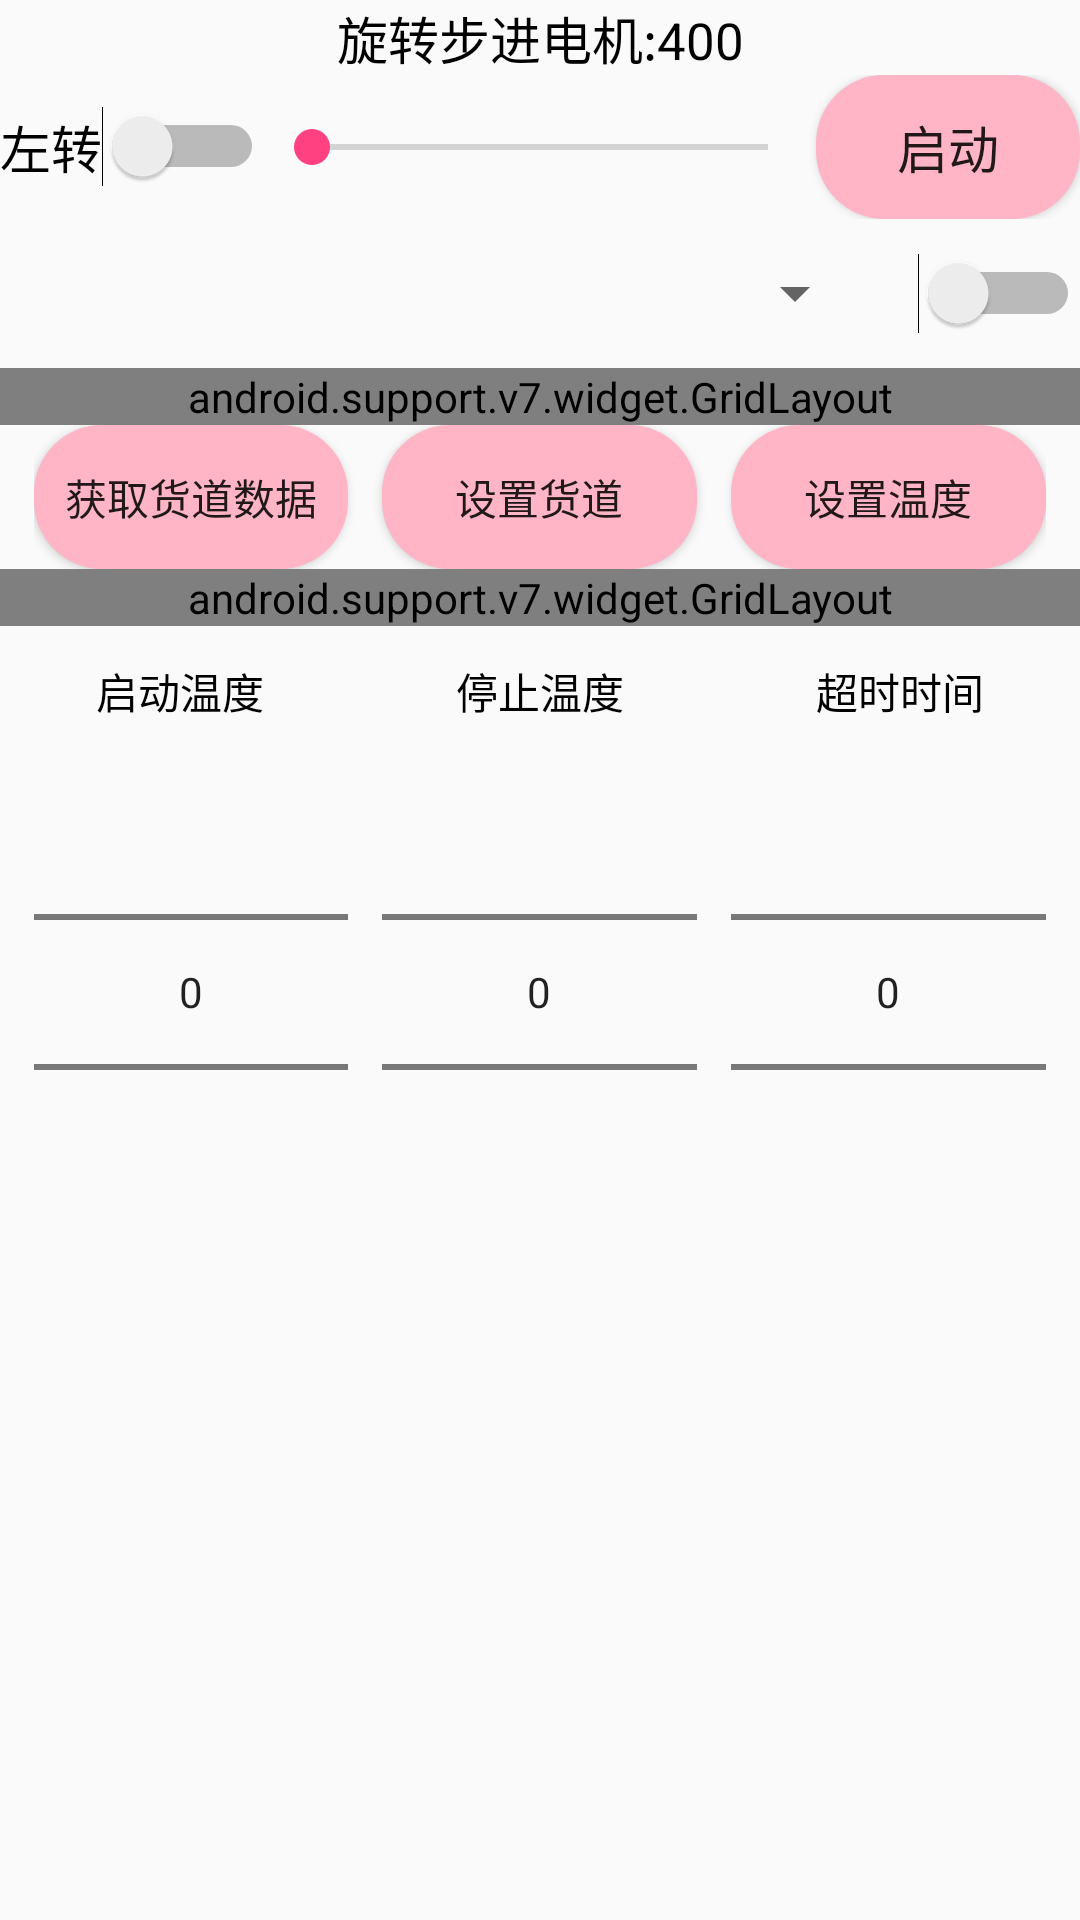

Produce the Android XML layout that renders to this screen, including the resource entries it uses.
<!-- AndroidManifest.xml: application theme AppTheme -->
<!-- res/layout/fragment_debug_moto.xml -->
<?xml version="1.0" encoding="utf-8"?>
<LinearLayout xmlns:android="http://schemas.android.com/apk/res/android"
    xmlns:app="http://schemas.android.com/apk/res-auto"
    android:orientation="vertical"
    android:layout_width="match_parent"
    android:layout_height="match_parent">

    <TextView
        android:layout_width="match_parent"
        android:layout_height="wrap_content"
        android:gravity="center"
        android:textSize="@dimen/x15"
        android:textColor="#FF000000"
        android:text="旋转步进电机:400"
        android:id="@+id/id_debug_moto_text_view"
        />

    <LinearLayout
        android:layout_width="match_parent"
        android:layout_height="wrap_content"
        android:orientation="horizontal"
        >
        <Switch
            android:layout_width="wrap_content"
            android:layout_height="wrap_content"
            android:layout_gravity="center"
            android:gravity="center"
            android:textSize="@dimen/x15"
            android:text="左转"
            android:id="@+id/id_debug_moto_switch"
            />
        <SeekBar
            android:layout_width="0dp"
            android:layout_weight="1"
            android:layout_height="wrap_content"
            android:id="@+id/id_debug_moto_seekbar"
            android:layout_gravity="center"
            />
        <Button
            android:layout_width="wrap_content"
            android:layout_height="wrap_content"
            android:textSize="@dimen/x15"
            android:layout_gravity="center"
            android:text="启动"
            android:id="@+id/id_debug_moto_btn_motoz"
            android:background="@drawable/button_selector"
            />
    </LinearLayout>

    <LinearLayout
        android:layout_width="match_parent"
        android:layout_height="wrap_content"
        android:orientation="horizontal"
        android:layout_marginTop="@dimen/x10"
        android:layout_marginBottom="@dimen/x10"
        >

        <Spinner
            android:layout_width="0dp"
            android:layout_height="wrap_content"
            android:layout_gravity="center"
            android:layout_marginRight="@dimen/x15"
            android:layout_weight="1"
            android:spinnerMode="dialog"
            android:id="@+id/id_debug_moto_spinner_moto"
            />
        <Switch
            android:layout_width="wrap_content"
            android:layout_height="wrap_content"
            android:layout_gravity="center"
            android:id="@+id/id_debug_moto_switch_moto"
            />
    </LinearLayout>

    <android.support.v7.widget.GridLayout
        android:layout_width="match_parent"
        android:layout_height="wrap_content"
        app:columnCount="4"
        >
        <TextView
            android:text="第一层:"
            android:gravity="center"
            app:layout_columnWeight="1"
            android:textSize="@dimen/x15"
            android:textColor="#FF000000"
            />
        <Spinner
            app:layout_columnWeight="1"
            android:id="@+id/id_debug_moto_spn1"
            ></Spinner>

        <TextView
            android:text="第二层:"
            android:gravity="center"
            app:layout_columnWeight="1"
            android:textSize="@dimen/x15"
            android:textColor="#FF000000"
            />
        <Spinner
            app:layout_columnWeight="1"
            android:id="@+id/id_debug_moto_spn2"
            ></Spinner>

        <TextView
            android:text="第三层:"
            android:gravity="center"
            app:layout_columnWeight="1"
            android:textSize="@dimen/x15"
            android:textColor="#FF000000"
            />
        <Spinner
            app:layout_columnWeight="1"
            android:id="@+id/id_debug_moto_spn3"
            ></Spinner>

        <TextView
            android:text="第四层:"
            android:gravity="center"
            app:layout_columnWeight="1"
            android:textSize="@dimen/x15"
            android:textColor="#FF000000"
            />
        <Spinner
            app:layout_columnWeight="1"
            android:id="@+id/id_debug_moto_spn4"
            ></Spinner>

        <TextView
            android:text="第五层:"
            android:gravity="center"
            app:layout_columnWeight="1"
            android:textSize="@dimen/x15"
            android:textColor="#FF000000"
            />
        <Spinner
            app:layout_columnWeight="1"
            android:id="@+id/id_debug_moto_spn5"
            ></Spinner>

        <TextView
            android:gravity="center"
            android:text="第六层:"
            app:layout_columnWeight="1"
            android:textSize="@dimen/x15"
            android:textColor="#FF000000"
            />
        <Spinner
            app:layout_columnWeight="1"
            android:id="@+id/id_debug_moto_spn6"
            ></Spinner>

        <TextView
            android:text="第七层:"
            android:gravity="center"
            app:layout_columnWeight="1"
            android:textSize="@dimen/x15"
            android:textColor="#FF000000"
            />
        <Spinner
            app:layout_columnWeight="1"
            android:id="@+id/id_debug_moto_spn7"
            ></Spinner>

        <TextView
            android:text="第八层:"
            android:gravity="center"
            app:layout_columnWeight="1"
            android:textSize="@dimen/x15"
            android:textColor="#FF000000"
            />
        <Spinner
            app:layout_columnWeight="1"
            android:id="@+id/id_debug_moto_spn8"
            ></Spinner>

        <TextView
            android:text="第九层:"
            android:gravity="center"
            app:layout_columnWeight="1"
            android:textSize="@dimen/x15"
            android:textColor="#FF000000"
            />
        <Spinner
            app:layout_columnWeight="1"
            android:id="@+id/id_debug_moto_spn9"
            ></Spinner>

        <TextView
            android:text="第十层:"
            android:gravity="center"
            app:layout_columnWeight="1"
            android:textSize="@dimen/x15"
            android:textColor="#FF000000"
            />
        <Spinner
            app:layout_columnWeight="1"
            android:id="@+id/id_debug_moto_spn10"
            ></Spinner>

    </android.support.v7.widget.GridLayout>

    <LinearLayout
        android:layout_width="match_parent"
        android:layout_height="wrap_content"
        android:orientation="horizontal"
        android:layout_marginRight="@dimen/x10"
        android:layout_marginLeft="@dimen/x10"
        >
        <Button
            android:layout_width="0dp"
            android:layout_height="match_parent"
            android:layout_weight="1"
            android:background="@drawable/button_selector"
            android:text="获取货道数据"
            android:id="@+id/id_debug_moto_btn_get_goods_type"
            />
        <Button
            android:layout_width="0dp"
            android:layout_weight="1"
            android:layout_height="match_parent"
            android:text="设置货道"
            android:background="@drawable/button_selector"
            android:id="@+id/id_debug_moto_btn_setting"
            android:layout_marginRight="@dimen/x10"
            android:layout_marginLeft="@dimen/x10"
            />
        <Button
            android:layout_width="0dp"
            android:layout_weight="1"
            android:layout_height="match_parent"
            android:background="@drawable/button_selector"
            android:id="@+id/id_debug_moto_btn_temperature"
            android:text="设置温度"
            />
    </LinearLayout>

    <android.support.v7.widget.GridLayout
        android:layout_width="match_parent"
        android:layout_height="wrap_content"
        app:columnCount="2"
        app:useDefaultMargins="true"
        >
        <Switch
            app:layout_columnWeight="1"
            android:text="旋转电磁铁"
            android:textAlignment="center"
            android:id="@+id/id_debug_moto_switch_diancitie"
            />
        <Switch
            app:layout_columnWeight="1"
            android:text="开门电磁铁"
            android:textAlignment="center"
            android:id="@+id/id_debug_moto_switch_kaimendiancitie"
            />
        <Switch
            app:layout_columnWeight="1"
            android:text="蒸发器风扇"
            android:textAlignment="center"
            android:id="@+id/id_debug_moto_switch_fengshan"
            />
        <Switch
            app:layout_columnWeight="1"
            android:text="压缩机"
            android:textAlignment="center"
            android:id="@+id/id_debug_moto_switch_yasuoji"
            />
        <Switch
            app:layout_columnWeight="1"
            android:text="出货指示灯"
            android:textAlignment="center"
            android:id="@+id/id_debug_moto_switch_zhishideng"
            />
    </android.support.v7.widget.GridLayout>

    <LinearLayout
        android:layout_width="match_parent"
        android:layout_height="wrap_content"
        android:orientation="horizontal"
        android:layout_marginTop="@dimen/x10"
        >
        <TextView
            android:layout_width="0dp"
            android:layout_height="match_parent"
            android:layout_weight="1"
            android:gravity="center"
            android:text="启动温度"
            android:textColor="#FF000000"
            />
        <TextView
            android:layout_width="0dp"
            android:layout_height="match_parent"
            android:layout_weight="1"
            android:gravity="center"
            android:text="停止温度"
            android:textColor="#FF000000"
            />
        <TextView
            android:layout_width="0dp"
            android:layout_height="match_parent"
            android:layout_weight="1"
            android:gravity="center"
            android:text="超时时间"
            android:textColor="#FF000000"
            />
    </LinearLayout>

    <LinearLayout
        android:layout_width="match_parent"
        android:layout_height="wrap_content"
        android:orientation="horizontal"
        android:layout_marginRight="@dimen/x10"
        android:layout_marginLeft="@dimen/x10"
        >
        <NumberPicker
            android:layout_width="0dp"
            android:layout_height="wrap_content"
            android:layout_weight="1"
            android:id="@+id/id_debug_moto_start_temperature_pick"
            />
        <NumberPicker
            android:layout_width="0dp"
            android:layout_height="match_parent"
            android:layout_weight="1"
            android:layout_marginLeft="@dimen/x10"
            android:layout_marginRight="@dimen/x10"
            android:id="@+id/id_debug_moto_stop_temperature_pick"
            />
        <NumberPicker
            android:layout_width="0dp"
            android:layout_height="match_parent"
            android:layout_weight="1"
            android:id="@+id/id_debug_moto_time_out_pick"
            />
    </LinearLayout>

</LinearLayout>
<!-- resources referenced by this layout -->
<resources>
  <dimen name="x10">33.75px</dimen>
  <dimen name="x15">50.625px</dimen>
  <!-- drawable button_selector (drawable) -->
  <?xml version="1.0" encoding="utf-8"?>
  <selector xmlns:android="http://schemas.android.com/apk/res/android">
      <item android:state_pressed="false">
          <shape>
              <corners android:radius="@dimen/x20"/>
              <gradient android:startColor="#FFB5C5"
                  android:endColor="#FFB5C5"/>
          </shape>
      </item>
      <item android:state_pressed="true">
          <shape>
              <corners android:radius="@dimen/x20"/>
              <gradient android:startColor="#FF34B3"
                  android:endColor="#FF34B3"/>
          </shape>
      </item>
  </selector>
  <style name="AppTheme" parent="Theme.AppCompat.Light.NoActionBar">
          
          <item name="android:windowFullscreen">true</item>
          <item name="android:windowNoTitle">true</item>
          <item name="android:windowActionBar">false</item>
          <item name="colorPrimary">@color/colorPrimary</item>
          <item name="colorPrimaryDark">@color/colorPrimaryDark</item>
          <item name="colorAccent">@color/colorAccent</item>
      </style>
  <dimen name="x20">67.5px</dimen>
  <color name="colorPrimary">#3F51B5</color>
  <color name="colorPrimaryDark">#303F9F</color>
  <color name="colorAccent">#FF4081</color>
</resources>
